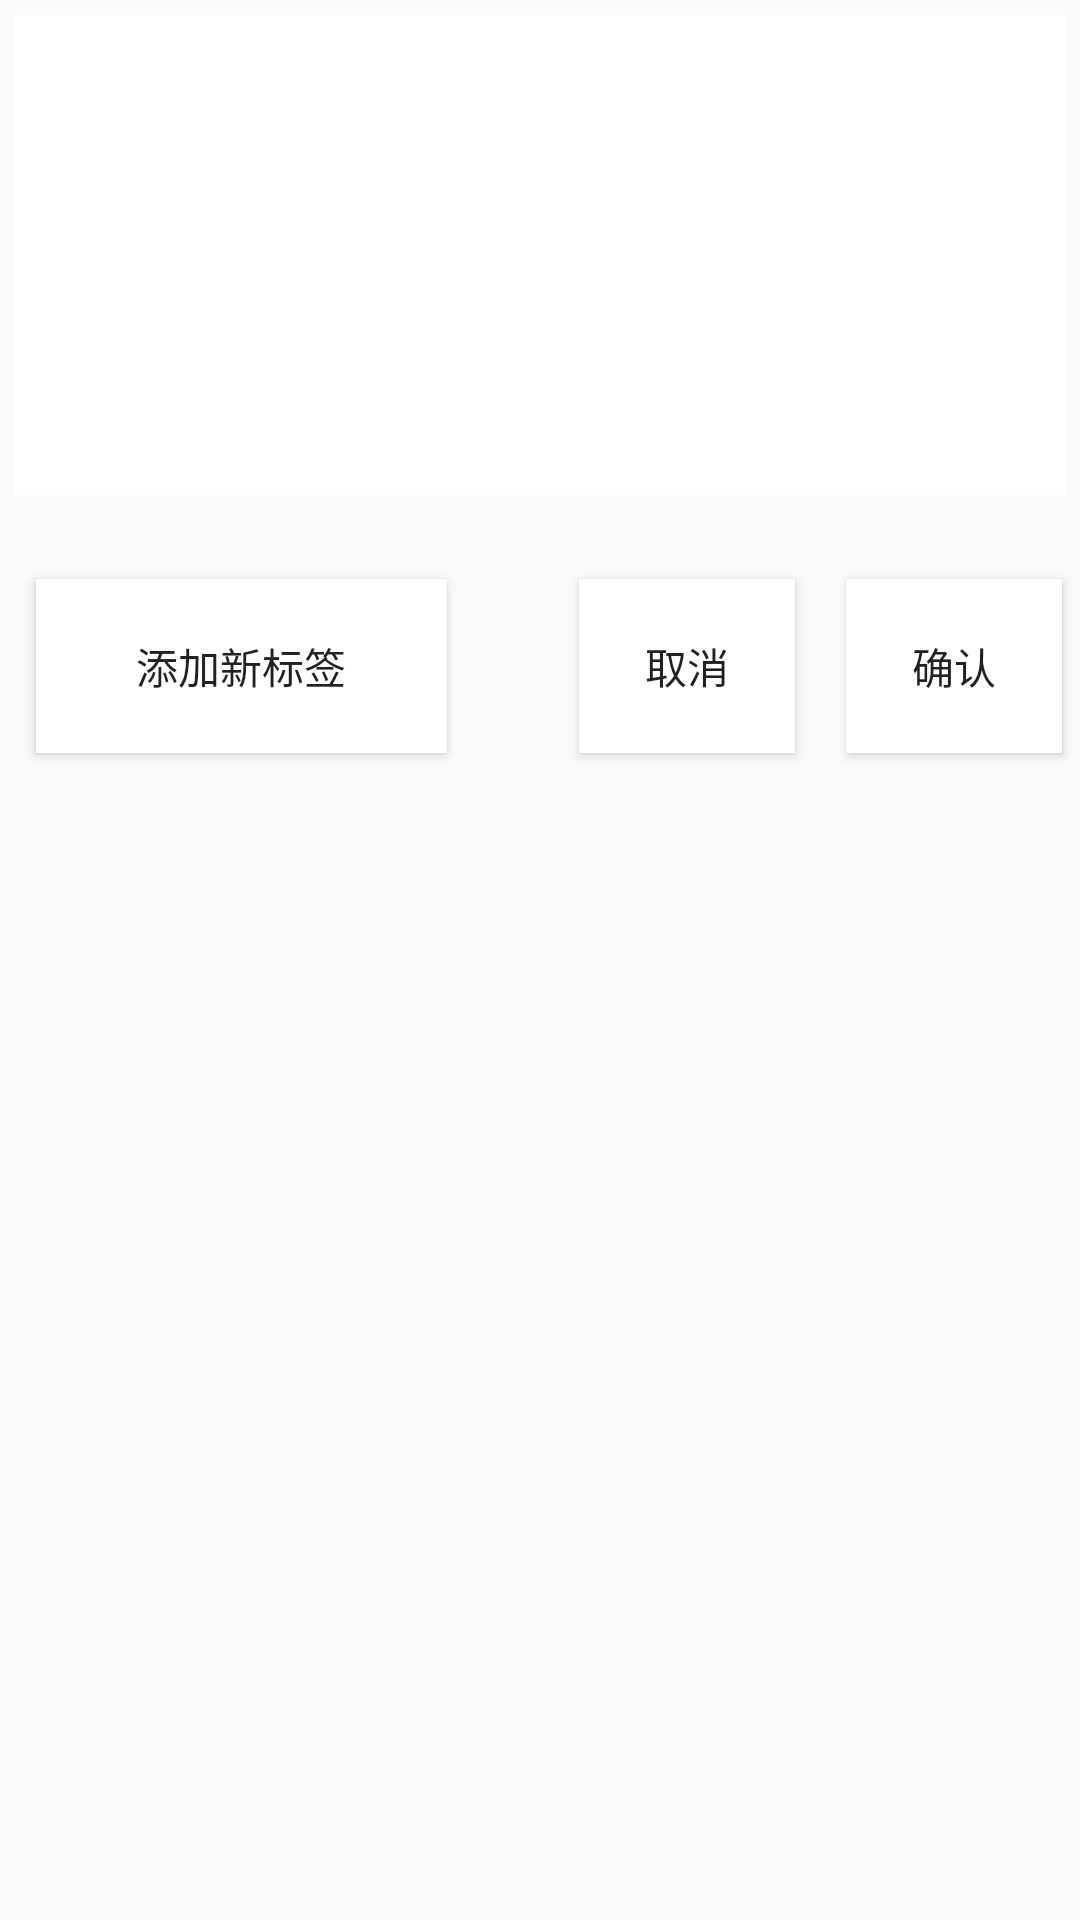

Reconstruct the res/layout file that produces this screen, plus the resources it refers to.
<!-- AndroidManifest.xml: application theme AppTheme -->
<!-- res/layout/label_layout.xml -->
<?xml version="1.0" encoding="utf-8"?>
<RelativeLayout xmlns:android="http://schemas.android.com/apk/res/android"
    xmlns:tools="http://schemas.android.com/tools"
    android:layout_width="match_parent"
    android:layout_height="match_parent">

    <LinearLayout
        android:id="@+id/LinearLayout_label"
        android:layout_width="match_parent"
        android:layout_height="160dp"
        android:layout_alignParentStart="true"
        android:layout_alignParentLeft="true"
        android:layout_alignParentTop="true"
        android:layout_marginStart="0dp"
        android:layout_marginLeft="0dp"
        android:layout_marginTop="1dp"
        android:background="#ffffff"
        tools:ignore="MissingConstraints,UselessLeaf"
        android:orientation="horizontal"
        android:layout_margin="5dp"
        android:padding="5dp"
        >


    </LinearLayout>

    <Button
        android:id="@+id/button_addLabel"
        android:layout_width="137dp"
        android:layout_height="58dp"
        android:layout_below="@+id/LinearLayout_label"
        android:layout_alignParentStart="true"
        android:layout_alignParentLeft="true"
        android:layout_marginStart="12dp"
        android:layout_marginLeft="12dp"
        android:layout_marginTop="23dp"
        android:background="@color/White"
        android:text="@string/add_label" />

    <Button
        android:id="@+id/button_label_quit"
        android:layout_width="72dp"
        android:layout_height="58dp"
        android:layout_below="@+id/LinearLayout_label"
        android:layout_marginTop="23dp"
        android:layout_marginEnd="17dp"
        android:layout_marginRight="17dp"
        android:layout_toStartOf="@+id/button_label_ok"
        android:layout_toLeftOf="@+id/button_label_ok"
        android:background="@color/White"
        android:text="@string/quit" />

    <Button
        android:id="@+id/button_label_ok"
        android:layout_width="72dp"
        android:layout_height="58dp"
        android:layout_below="@+id/LinearLayout_label"
        android:layout_alignParentEnd="true"
        android:layout_alignParentRight="true"
        android:layout_marginTop="23dp"
        android:layout_marginEnd="6dp"
        android:layout_marginRight="6dp"
        android:background="@color/White"
        android:text="@string/sure" />

</RelativeLayout>
<!-- resources referenced by this layout -->
<resources>
  <color name="White">#ffffff</color>
  <string name="add_label">添加新标签</string>
  <string name="quit">取消</string>
  <string name="sure">确认</string>
  <style name="AppTheme" parent="Theme.AppCompat.Light.NoActionBar">
          
          <item name="colorPrimary">@color/colorPrimary</item>
          <item name="colorPrimaryDark">@color/myColor</item>
          <item name="colorAccent">@color/colorAccent</item>
      </style>
  <color name="colorPrimary">#008577</color>
  <color name="myColor">#00bfff</color>
  <color name="colorAccent">#D81B60</color>
</resources>
